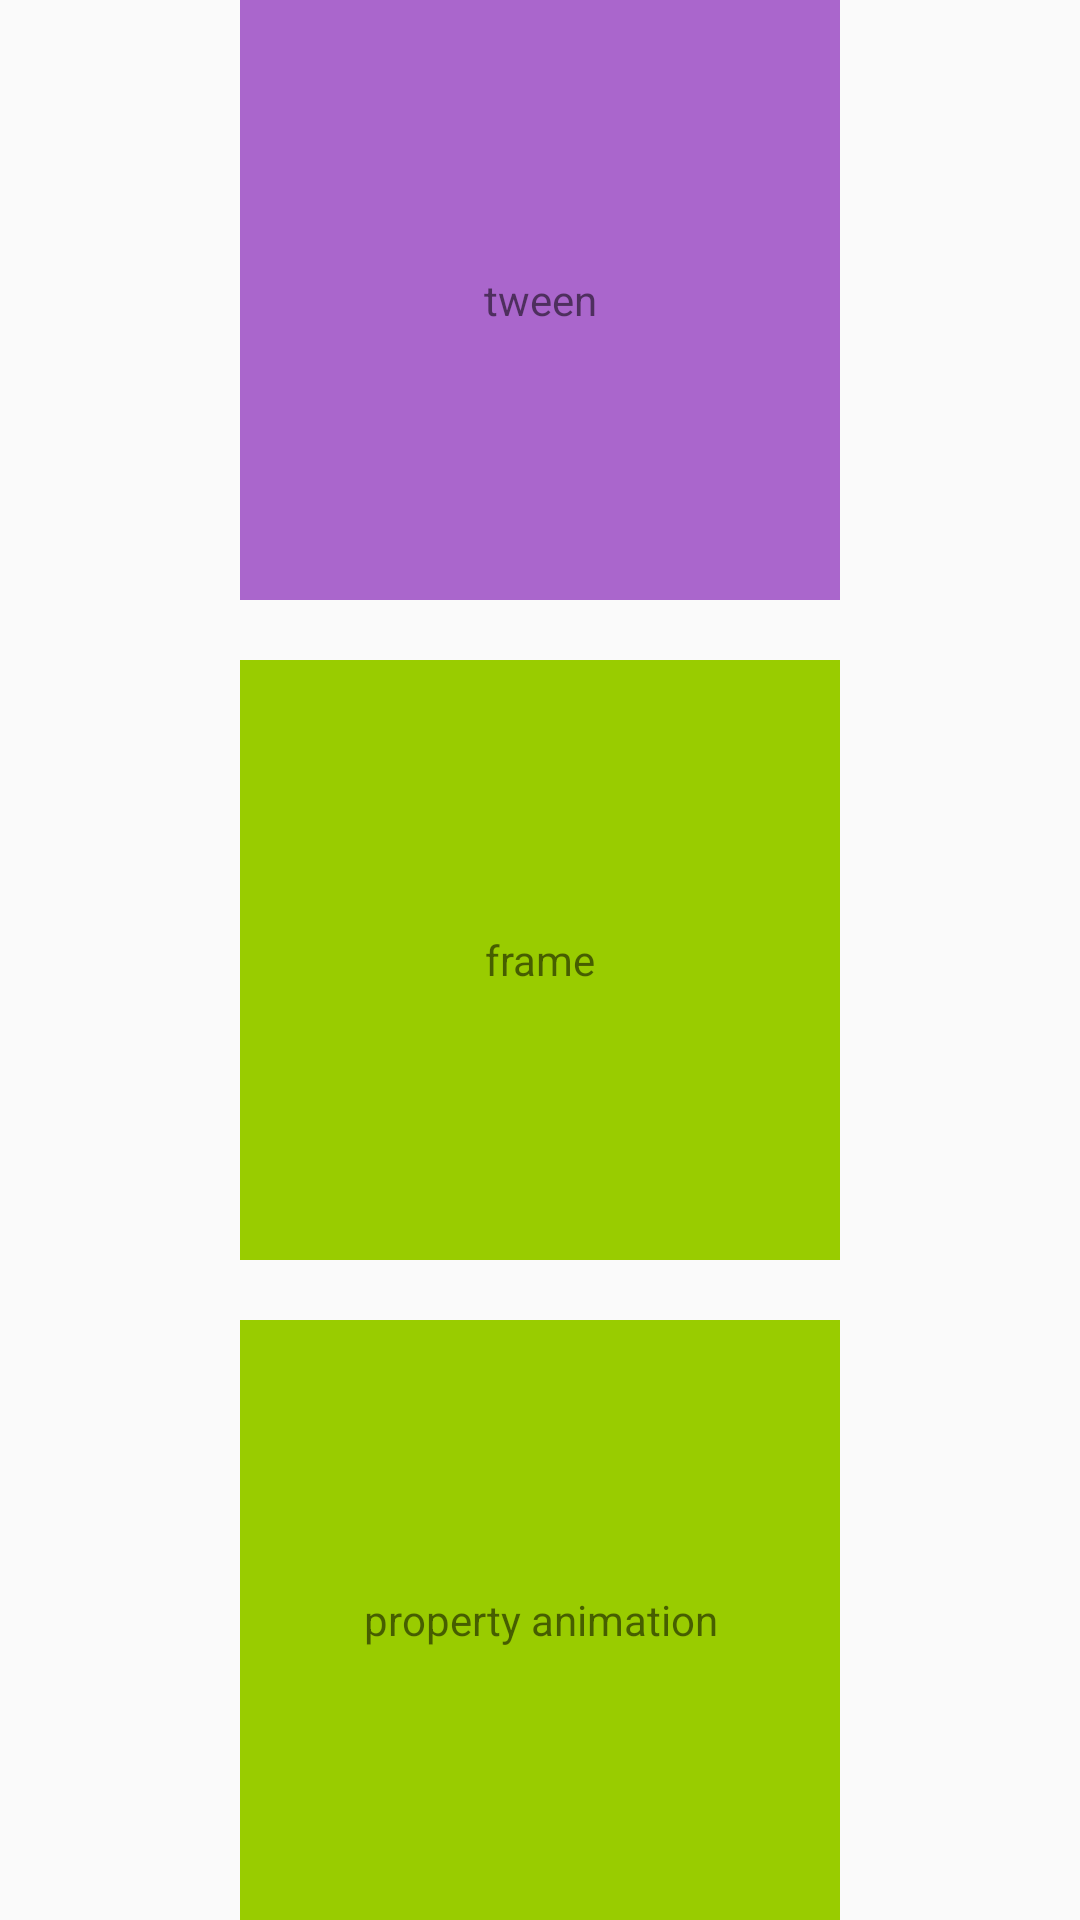

This screen was rendered from an Android layout file. Write that file and the resources it references.
<!-- AndroidManifest.xml: application theme AppTheme -->
<!-- res/layout/activity_animation.xml -->
<?xml version="1.0" encoding="utf-8"?>
<android.support.constraint.ConstraintLayout xmlns:android="http://schemas.android.com/apk/res/android"
    xmlns:app="http://schemas.android.com/apk/res-auto"
    xmlns:tools="http://schemas.android.com/tools"
    android:layout_width="match_parent"
    android:layout_height="match_parent"
    tools:context=".layouts.AnimationActivity">

    <TextView
        android:id="@+id/tweenAnimation"
        android:layout_width="200dp"
        android:layout_height="200dp"
        app:layout_constraintTop_toTopOf="parent"
        app:layout_constraintLeft_toLeftOf="parent"
        app:layout_constraintRight_toRightOf="parent"
        android:gravity="center"
        android:background="@android:color/holo_purple"
        android:text="tween"
        />

    <TextView
        android:layout_marginTop="20dp"
        android:id="@+id/frameAnimation"
        android:layout_width="200dp"
        android:layout_height="200dp"
        app:layout_constraintTop_toBottomOf="@id/tweenAnimation"
        app:layout_constraintLeft_toLeftOf="parent"
        app:layout_constraintRight_toRightOf="parent"
        android:gravity="center"
        android:background="@drawable/frame"
        android:text="frame"
        />

    <TextView
        android:layout_marginTop="20dp"
        android:id="@+id/propertyAnimation"
        android:layout_width="200dp"
        android:layout_height="200dp"
        app:layout_constraintTop_toBottomOf="@id/frameAnimation"
        app:layout_constraintLeft_toLeftOf="parent"
        app:layout_constraintRight_toRightOf="parent"
        android:gravity="center"
        android:background="@android:color/holo_green_light"
        android:text="property animation"
        />
</android.support.constraint.ConstraintLayout>
<!-- resources referenced by this layout -->
<resources>
  <!-- drawable frame (drawable) -->
  <?xml version="1.0" encoding="utf-8"?>
  <animation-list xmlns:android="http://schemas.android.com/apk/res/android">
      <item android:duration="1000" android:drawable="@android:color/holo_green_light"></item>
      <item android:duration="1000" android:drawable="@android:color/holo_red_light"></item>
  </animation-list>
  <style name="AppTheme" parent="Theme.AppCompat.Light.NoActionBar">
          
          <item name="colorPrimary">#123456</item>
          <item name="colorPrimaryDark">@color/colorPrimaryDark</item>
          <item name="colorAccent">@color/colorAccent</item>
      </style>
  <!-- not gathered from this repository: default colours our renderer supplied (Android Studio template values) -->
  <color name="colorPrimaryDark">#FF3700B3</color>
  <color name="colorAccent">#FF03DAC5</color>
</resources>
